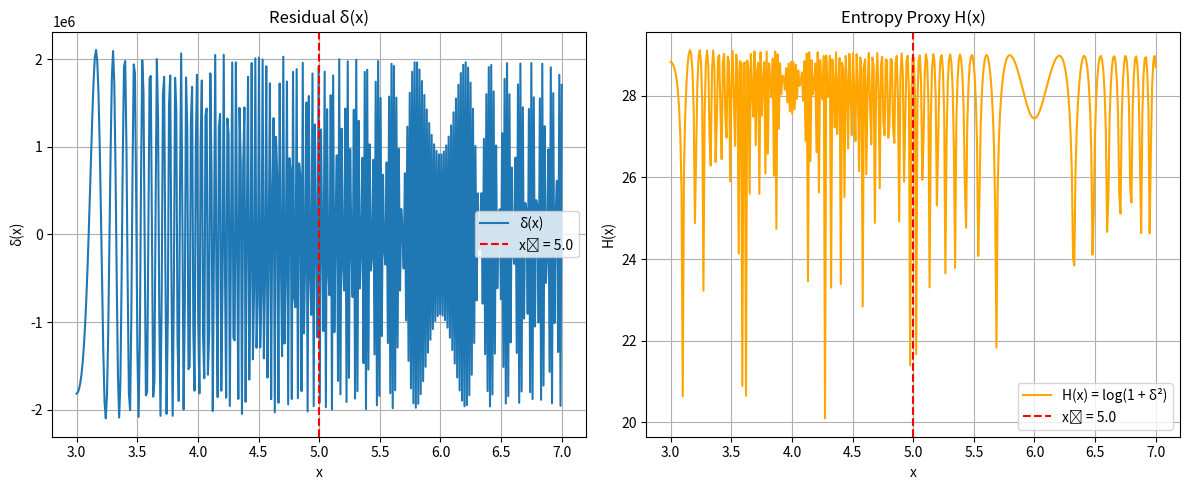

Source code (Python):
import numpy as np
import matplotlib.pyplot as plt
from scipy.optimize import minimize

# --- Collapse-path φ(x) structure ---
def phi_collapse(x, lambda0, theta0, delta_theta, A_base, C_norm, N=10, delta_lambda=1.0):
    return C_norm * sum(
        (A_base / (n + 1)**2) * np.cos((lambda0 + n * delta_lambda) * np.log(x) + theta0 + n * delta_theta)
        for n in range(N)
    )

# --- δ(x) residual function: difference from target constant ---
def delta_x(x, target_value, params):
    return phi_collapse(x, *params) - target_value

# --- H(t) entropy-like function: variance of modal projection over log(x) range ---
def spectral_entropy(x_vals, target_value, params):
    delta_vals = np.array([delta_x(x, target_value, params) for x in x_vals])
    return np.log(1 + delta_vals**2)  # Entropy proxy

# --- Constants and parameters for test ---
target_value = 1 / np.pi
x_vals = np.linspace(3.0, 7.0, 400)

# Use best-fit parameters from previous π⁻¹ collapse test
params_pi = [1880.0309330537061, 4936.4385981016785, 3651.2149096332355, 3003.872775539271, 783.6408475397579]

# Compute δ(x) and entropy H(x)
delta_vals = [delta_x(x, target_value, params_pi) for x in x_vals]
H_vals = spectral_entropy(x_vals, target_value, params_pi)

# Plot δ(x) and H(t) to evaluate x₀ = 5.0
plt.figure(figsize=(12, 5))

plt.subplot(1, 2, 1)
plt.plot(x_vals, delta_vals, label='δ(x)')
plt.axvline(5.0, color='r', linestyle='--', label='x₀ = 5.0')
plt.title('Residual δ(x)')
plt.xlabel('x')
plt.ylabel('δ(x)')
plt.legend()
plt.grid(True)

plt.subplot(1, 2, 2)
plt.plot(x_vals, H_vals, label='H(x) = log(1 + δ²)', color='orange')
plt.axvline(5.0, color='r', linestyle='--', label='x₀ = 5.0')
plt.title('Entropy Proxy H(x)')
plt.xlabel('x')
plt.ylabel('H(x)')
plt.legend()
plt.grid(True)

plt.tight_layout()
plt.show()
